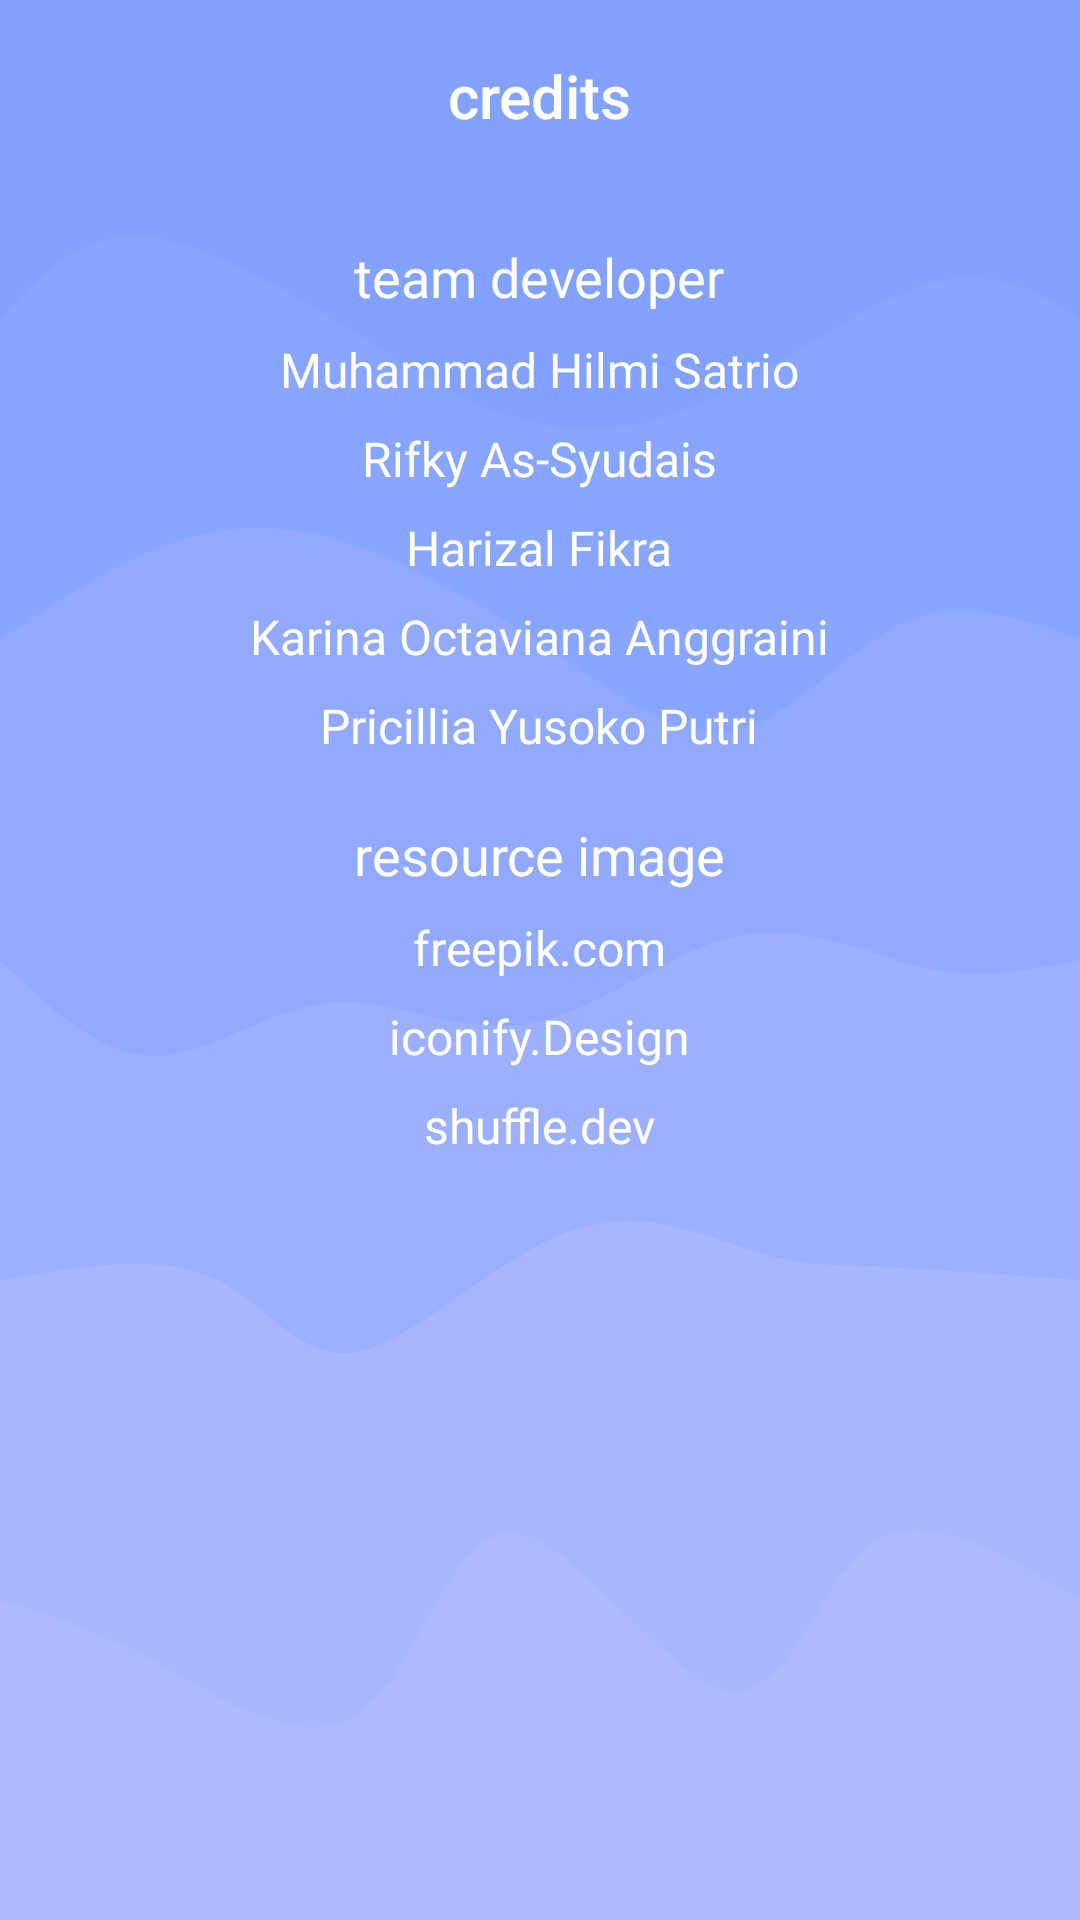

This screen was rendered from an Android layout file. Write that file and the resources it references.
<!-- AndroidManifest.xml: application theme Theme.CVision -->
<!-- res/layout/activity_credits.xml -->
<?xml version="1.0" encoding="utf-8"?>
<androidx.constraintlayout.widget.ConstraintLayout xmlns:android="http://schemas.android.com/apk/res/android"
    xmlns:app="http://schemas.android.com/apk/res-auto"
    xmlns:tools="http://schemas.android.com/tools"
    android:layout_width="match_parent"
    android:layout_height="match_parent"
    android:background="@drawable/background_wave_six"
    tools:context=".ui.profile.CreditsActivity">

    <com.google.android.material.appbar.AppBarLayout
        android:id="@+id/appbar_credits_page"
        android:layout_width="match_parent"
        android:layout_height="wrap_content"
        app:layout_constraintTop_toTopOf="parent">

        <com.google.android.material.appbar.MaterialToolbar
            android:id="@+id/topAppBar"
            android:layout_width="match_parent"
            android:layout_height="wrap_content"
            android:background="@color/periwinkle_blue"
            android:minHeight="?attr/actionBarSize"
            app:navigationIcon="@drawable/ic_back"
            app:navigationIconTint="@color/white"
            app:title="@string/credits"
            app:titleCentered="true"
            app:titleTextAppearance="@style/TextAppearance.AppCompat.Title"
            app:titleTextColor="@color/white" />

    </com.google.android.material.appbar.AppBarLayout>

    <androidx.core.widget.NestedScrollView
        android:layout_width="match_parent"
        android:layout_height="0dp"
        android:layout_marginStart="26dp"
        android:layout_marginEnd="26dp"
        android:orientation="vertical"
        app:layout_constraintBottom_toBottomOf="parent"
        app:layout_constraintTop_toBottomOf="@id/appbar_credits_page">

        <LinearLayout
            android:layout_width="match_parent"
            android:layout_height="wrap_content"
            android:gravity="center"
            android:orientation="vertical">

            <TextView
                android:layout_width="wrap_content"
                android:layout_height="wrap_content"
                android:layout_marginTop="16dp"
                android:fontFamily="@font/poppins_medium"
                android:text="team developer"
                android:textColor="@color/white"
                android:textSize="18sp" />

            <TextView
                android:layout_width="wrap_content"
                android:layout_height="wrap_content"
                android:layout_marginTop="8dp"
                android:fontFamily="@font/poppins_regular"
                android:text="Muhammad Hilmi Satrio"
                android:textColor="@color/white"
                android:textSize="16sp" />

            <TextView
                android:layout_width="wrap_content"
                android:layout_height="wrap_content"
                android:layout_marginTop="8dp"
                android:fontFamily="@font/poppins_regular"
                android:text="Rifky As-Syudais"
                android:textColor="@color/white"
                android:textSize="16sp" />

            <TextView
                android:layout_width="wrap_content"
                android:layout_height="wrap_content"
                android:layout_marginTop="8dp"
                android:fontFamily="@font/poppins_regular"
                android:text="Harizal Fikra"
                android:textColor="@color/white"
                android:textSize="16sp" />

            <TextView
                android:layout_width="wrap_content"
                android:layout_height="wrap_content"
                android:layout_marginTop="8dp"
                android:fontFamily="@font/poppins_regular"
                android:text="Karina Octaviana Anggraini"
                android:textColor="@color/white"
                android:textSize="16sp" />

            <TextView
                android:layout_width="wrap_content"
                android:layout_height="wrap_content"
                android:layout_marginTop="8dp"
                android:fontFamily="@font/poppins_regular"
                android:text="Pricillia Yusoko Putri"
                android:textColor="@color/white"
                android:textSize="16sp" />

            <TextView
                android:layout_width="wrap_content"
                android:layout_height="wrap_content"
                android:layout_marginTop="20dp"
                android:fontFamily="@font/poppins_medium"
                android:text="resource image"
                android:textColor="@color/white"
                android:textSize="18sp" />

            <TextView
                android:layout_width="wrap_content"
                android:layout_height="wrap_content"
                android:layout_marginTop="8dp"
                android:fontFamily="@font/poppins_regular"
                android:text="freepik.com"
                android:textColor="@color/white"
                android:textSize="16sp" />

            <TextView
                android:layout_width="wrap_content"
                android:layout_height="wrap_content"
                android:layout_marginTop="8dp"
                android:fontFamily="@font/poppins_regular"
                android:text="iconify.Design"
                android:textColor="@color/white"
                android:textSize="16sp" />

            <TextView
                android:layout_width="wrap_content"
                android:layout_height="wrap_content"
                android:layout_marginTop="8dp"
                android:fontFamily="@font/poppins_regular"
                android:text="shuffle.dev"
                android:textColor="@color/white"
                android:textSize="16sp" />
        </LinearLayout>

    </androidx.core.widget.NestedScrollView>


</androidx.constraintlayout.widget.ConstraintLayout>
<!-- resources referenced by this layout -->
<resources>
  <color name="periwinkle_blue">#83A2FF</color>
  <color name="white">#FFFFFFFF</color>
  <!-- drawable background_wave_six: vector/xml drawable (drawable, 2242 chars, omitted) -->
  <string name="credits">credits</string>
  <style name="Theme.CVision" parent="Base.Theme.CVision" />
  <style name="Base.Theme.CVision" parent="Theme.Material3.DayNight.NoActionBar">
          
          
          <item name="bottomNavigationStyle">@style/Widget.App.BottomNavigationView</item>
          <item name="bottomSheetDialogTheme">@style/ThemeOverlay.App.BottomSheetDialog</item>
          <item name="android:statusBarColor">@color/pastel_blue</item>
          <item name="materialAlertDialogTheme">@style/ThemeOverlay.App.MaterialAlertDialog</item>
      </style>
  <style name="Widget.App.BottomNavigationView" parent="Widget.MaterialComponents.BottomNavigationView.Colored">
          <item name="materialThemeOverlay">@style/ThemeOverlay.App.BottomNavigationView</item>
      </style>
  <style name="ThemeOverlay.App.BottomSheetDialog" parent="ThemeOverlay.Material3.BottomSheetDialog">
          <item name="android:navigationBarColor" tools:ignore="NewApi">@android:color/transparent</item>
      </style>
  <color name="pastel_blue">#9DB0FF</color>
  <style name="ThemeOverlay.App.MaterialAlertDialog" parent="ThemeOverlay.Material3.MaterialAlertDialog">
          <item name="buttonBarPositiveButtonStyle">@style/Widget.App.Button.Positive</item>
          <item name="buttonBarNegativeButtonStyle">@style/Widget.App.Button.Negative</item>
      </style>
  <style name="ThemeOverlay.App.BottomNavigationView" parent="">
          <item name="colorPrimary">#0D1282</item>
          <item name="colorOnPrimary">#0D1282</item>
      </style>
  <style name="Widget.App.Button.Positive" parent="@style/Widget.Material3.Button.TextButton.Dialog">
          <item name="android:textColor">@color/tuna</item>
          <item name="android:fontFamily">@font/poppins_medium</item>
      </style>
  <style name="Widget.App.Button.Negative" parent="@style/Widget.Material3.Button.TextButton.Dialog">
          <item name="android:textColor">@color/red</item>
          <item name="android:fontFamily">@font/poppins_medium</item>
      </style>
  <color name="tuna">#31304D</color>
  <color name="red">#ff0000</color>
</resources>
